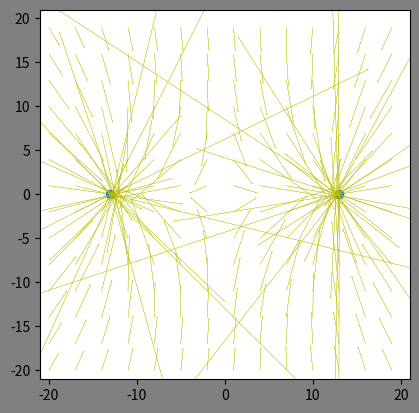

The matplotlib source for this figure:
import matplotlib.pyplot as plt
import numpy as np

# Ваші значення зарядів та відстань
q1 = -8e-9
q2 = -10e-9
r = 26

# Функція для обчислення напруженості
def electric_field(q1, q2, r, x, y):
    k = 9 * 10 ** 9
    v2 = (k * q1) / (((x + r / 2) ** 2 + (y) ** 2))
    v3 = (k * q2) / (((x - r / 2) ** 2 + (y) ** 2))
    x2 = ((x + r / 2)) * (v2 / (((r / 2 + x) ** 2 + (y) ** 2) ** 0.5))
    y2 = y * (v2 / (((r / 2 + x) ** 2 + (y) ** 2) ** 0.5))
    x3 = (x - r / 2) * (v3 / (((x - r / 2) ** 2 + (y) ** 2) ** 0.5))
    y3 = y * (v3 / (((r / 2 - x) ** 2 + (y) ** 2) ** 0.5))
    x1 = (x2 + x3)
    y1 = (y2 + y3)
    return x1, y1

# Параметри для графіка
size = 20
qual = 3.0
gr = np.mgrid[-size:(size + 1):qual, -size:(size + 1):qual]
xg, yg = np.array(gr[0]).reshape(-1), np.array(gr[1]).reshape(-1)

# Малюнок з жовтим фоном
plt.figure(dpi=150, facecolor='grey')
plt.xlim(-(size + 1), (size + 1))
plt.ylim(-(size + 1), (size + 1))
plt.gca().set_aspect('equal', adjustable='box')
plt.scatter([-r / 2, r / 2], [0, 0])

# Обчислення та відображення напруженості
for x, y in zip(xg, yg):
    x1, y1 = electric_field(q1, q2, r, x, y)
    plt.scatter([x, x1 + x], [y, y1 + y], s=0) 
    plt.arrow(x, y, x1 * 10, y1 * 10, color='y', head_width=0.1, linewidth=0.2)  # Зміна кольору на синій

plt.show()
